pico-8 play session: hold ← + tap ❎

[t = 2 s] hold ← ~2s, tap ❎ ~4×
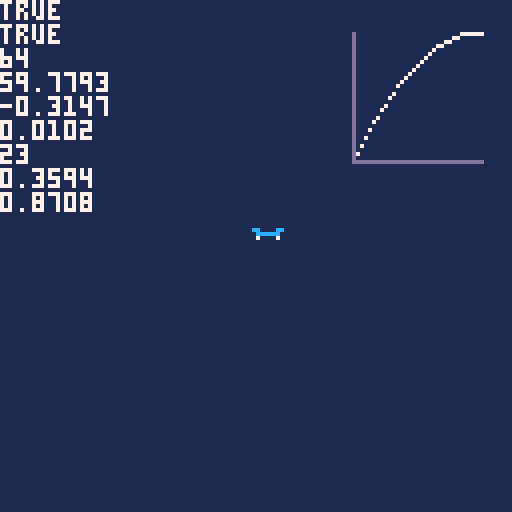
[t = 4 s] hold ← ~4s, tap ❎ ~7×
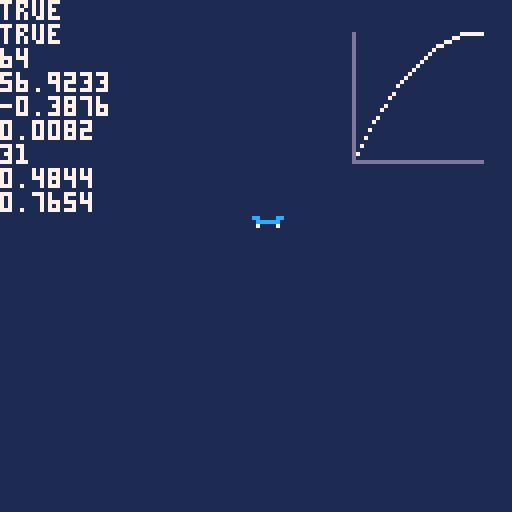
[t = 6 s] hold ← ~6s, tap ❎ ~10×
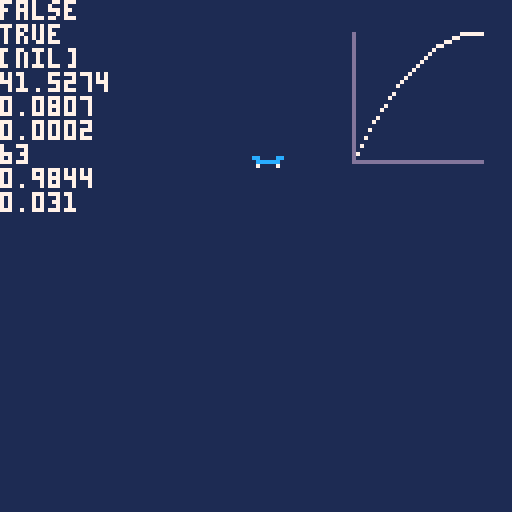

pico-8 cartridge
version 29
__lua__

function fsm(ids)
  local states = {
    _active = ids[1]
  }
  for id in all(ids) do
    states[id] = {
      id = id,
      active = i == 1,
      after = function() end,
      before = function() return true end,
    }
    setmetatable(states[id], {
      __call = function()
        states[id].before()
        states._active = id
        states[id].after()
      end
    })
  end
  states.after = function(state, fn)
    states[state].after = fn
  end
  states.before = function(state, fn)
    states[state].before = fn
  end
  setmetatable(states, {
    __call = function()
      return states._active
    end
  })
  return states
end

function _init()
  frame = 0

  graph = {
    position = xy(88, 8),
    size = xy(32, 32),
    axis_color = 13,
    line_color = 7,
    fill_color = 1,
  }

  ollie = {
    active = false,
    began = nil,
    ended = 0,
    ttl = 64,
  }

  skateboard = {
    position = xy(64, 64),
    velocity = xy(0, 0),
  }

  trick = fsm({
    "roll",
    "pop",
  })

  trick.after("roll",
    function()
      printh("rolling")
    end
  )

  trick.after("pop",
    function()
      printh("popping")
    end
  )

  printh(trick())
  trick.roll()
  printh(trick())
  trick.pop()
  printh(trick())

  -- printh(trick)
  -- printh(trick.roll)
  -- printh(trick.roll.id)
  -- printh(trick == trick.roll)

  floor = skateboard.position


  n = 127 - 16 - 16
end

function _update60()
  if ollie.active == false and frame - ollie.ended >= ollie.ttl and above(skateboard.position, floor) == false then
    ollie.active = true
    ollie.began = frame
  end

  if ollie.active and frame - ollie.began >= ollie.ttl then
    ollie.active = false
    ollie.began = nil
    ollie.ended = frame
  end

  if ollie.active then
    ollie_age = frame - ollie.began
    ollie_progress = ollie_age / ollie.ttl
    accel = (1-ollie_progress) * 0.016
    skateboard.velocity += xy(0, -0.3 - accel)
  end

  skateboard.velocity += xy(0, 0.3)

  if above(skateboard.position, floor) == false and skateboard.velocity.y > 0 then
    skateboard.velocity.y = 0
  end

  -- skateboard.position = addxy(skateboard.position, skateboard.velocity)
  skateboard.position += skateboard.velocity

  frame += 1
end

function _draw()
  cls(1)

  for i = 1, graph.size.x do
    x = graph.position.x + i
    y = addy(graph.position, graph.size) - easeout(i/graph.size.x) * graph.size.y
    line(x, y, x, addy(graph.position, graph.size), graph.fill_color)
    pset(x, y, graph.line_color) 
  end


  line(
    graph.position.x,
    addy(graph.position, graph.size),
    addx(graph.position, graph.size),
    addy(graph.position, graph.size),
    graph.axis_color
  )

  line(
    graph.position.x,
    graph.position.y,
    graph.position.x,
    addy(graph.position, graph.size),
    graph.axis_color
  )

  spr(9, skateboard.position.x - 1, skateboard.position.y - 5) -- board

  print(ollie.active, 7)
  print(above(skateboard.position, floor), 7)
  print(ollie.began, 7)
  print(skateboard.position.y, 7)
  print(skateboard.velocity.y, 7)
  print(accel)
  print(ollie_age)
  print(ollie_progress)
  if ollie_progress ~= nil then
    print(easeout(1- ollie_progress))
  end
end

function easeout(t)
  return t*(2-t)
end

function xy(x, y)
  local p = { x = x, y = y, __type = "xy" }
  
  setmetatable(p, {
    __add = function(p1, p2)
      return xy(p1.x + p2.x, p1.y + p2.y)
    end
  })

  return p
end

function x(x)
  return { x = x, __type = "x" }
end

function above(subject, object)
  return subject.y < object.y
end

function addx(p1, p2)
  return p1.x + p2.x
end

function addy(p1, p2)
  return p1.y + p2.y
end
__gfx__
08888000088880000858800000800000008000000000000000000000000000000000000000000000000000000000000000000000000000000000000000000000
88778800887788008875880000800000008000080080000800000008000000000000000000000000000000c00000000000000000000000000000000000000000
887c8888887788888877588800880008008800880088008808000088080000080008888800000000000000c00000000022222000000000000000000000000000
88778888887c8888887c8888008888880088888800888888088888880888888800888808cc0000cc00000c00000000002e2e2002222222222200000002222200
8888888888888888888888880088888800888888008888880088888800888888008880000cccccc00000c070000000cc22222002e2ee22222200000002e2e200
88880000888877008888770000088888000888880008888800088888000888880000000007000070000c0000000cccc02e2e2022222222222222000222222220
888888008888880088888800000088880000888800008888000088880000888800000000000000000cc07000ccc000702222202ee2ee222222e20022e2222222
88800000888000008880000000000000000000000000000000000000000000000000000000000000000000000700000022222022222222222222002222222222
00000008000000080000000800000008000000080000000800000008000000000000000000000000d00000d08888888000000000000000000000000000000000
000000080000000800000008000000080000000800000008000000080000000800000000000000000d666d008888888800000000000000000000000000330033
0000008800000088000000880000008800000088000000880000008800000008000000080000000a00d0d0008888758800000000000000000000030030030330
00088880000888800008888000088880000088800000888000008880000008880000088800090a0a000d00008888c58800000000033000000330330033030300
000800800008808000088080000880800088808000088080000080800008880000888808000aa0a0000d00008888888800000000000300000033300003333300
0008808000088088000800880008008888800088000800880000808800080880008000080a000000000d00000808888000030000000300000003000000333000
00000000000080000008000000880000800000000008000000008800000880000080000000000009000d00000808880000030000000300000003000000030000
000000000000880000088000008000000000000000000000000000000000000000000000aa090a00000d00000008880000030000000300000003000000030000
0000b0000000900000000009000a0000000090000000000900000000000000000666600006666660000c00000000000044444444444444444444444444444444
000bbb0b0000000ba000000000000000000000000000000000000000000000006655660066666666000cc7000028820044444444444444444444444444444444
0b0bbb0b000090bbb0b0000900ba00000000900000000009000a00000000000066556666666655560000c000028ee82044444444444444444444444444444444
0b0bbb0b0000b0bbb0b000090bbbab00009093a00000000900000000000000a066556666066655560000c00008eeee8044444444444444444444444444444444
0b0bbb0b0000b0bbb0b0000b0bbb0b000099333a30000909390a0000000a000066666666060666660000c00008eeee8044444444444444444444444455555555
0b0bbb0b0000b0bbb0b000ab0bbb0b000a303330300a099933aa0000000000a066660000060666600000c000028ee82055555555555555555555555555555555
0b0bbbbb000ab0bbb0b0000b0bbb0b00003033303000039333a3000000000a006666660000066600000cc70000288200555555555555555555555555dddddddd
0b0bbbb00000b0bbbbb900ab0bbb0b000a393330300a039333a309000a000a000660000000066600000c000000000000dddddddddddddddddddddddd44444444
0b0bbb00000ab0bbbb0000ab0bbbbb900a303330300aa39333a30000000aaa000b0bbb00000b0b0bbb00000000000000dddddddddddddddddddddddddddddddd
0bbbbb00000ab0bbb00900ab0bbbb0000a3933333000a39333039000aa0aaa000bbbbb00bb000000000000bb00000000dddd66666666dddddddd66666666dddd
000bbb00000abbbbb00000ab0bbb0a900a3933330a00a39333339000a9999a0a000bbb00b00bbb00b000b0000000b000dddddddddddddddddddddddddddddddd
000bbb00000000bbba0000abbbbb00000a393330a000a39333399000a9339000000bbb000b0bbb0b0b00bb000000bb00dddddddddddddddddddddddddddddddd
000bbb00000000bbb90000000bbb90000a3333309000a39333990000a933390a000bbb000b0bbb0b0000bb000000b000dddddddddddddddddddddddddddddddd
000bbb00000000bbb00000000bbb9000000033390000a33333900000a93339aa000bbb000b0bbb0bbb0bbb0b000bbb0055555555555555555555555555555555
000bbb00000000bbb00000000bbb0000000033390000000333900000093339a0000bbb000b0bbbbbb00bbbbb000bbb0055555555555555555555555555555555
000bbb00000000bbb00000000bbb0000000033390000000333000000093339a0000bbb000b0bbbb00b0bbbb00000bbb055555555555555555555555555555555
00000000000000000000000000000000000000000000000000000000000000000000000000000000000000000000000000000000000000000000000000000000
00000000000000000000000000000000000000000000000000000000000000000000000000000000000000000000000000000000000000000000000000000000
00000000000000000000000000000000000000000000000000000000000000000000000000000000000000000000000000000000000000000000000000000000
00000000000000000000000000000000000000000000000000000000000000000000000000000000000000000000000000000000000000000000000000000000
00000000000000000000000000000000000000000000000000000000000000000000000000000000000000000000000000000000000000000000000000000000
00000000000000000000000000000000000000000000000000000000000000000000000000000000000000000000000000000000000000000000000000000000
00000000777777777777777777770000000000000000000000077777777777777777777770000000000000000000000000000000000000000000000000000000
00000000777777777777777777777700000000000000077777777777777777777777777777777000000000000000000000000000000000000000000000000000
00007777777777777777777777777777777777777777777777777777777777777777777777777777700000000000000000000000000000000000000000000000
00007777777771111111111777777777777777777777777777711111117711117771111777777777777000000000000000000000000000000000000000000000
00007711111111888888881111117777777777771111111117718888811118811771888111111177777000000000000000000000000000000000000000000000
00007718888888888888881888817111111111171888888811188888881188811711888188888111777000000000000000000000000000000000000000000000
00007718888888888888888888817188811888171888888881188888888188881118888188888881777700000000000000000000000000000000000000000000
00007718888888888111888888811188811888171888888881188811888188881118881188888881777700000000000000000000000000000000000000000000
00007711111111888171888888881188811888171888188881188811888188888118881188888881777700000000000000000000000000000000000000000000
00007777777771888171888888881188811888171888188881188811888188888118881888111111777700000000000000000000000000000000000000000000
00007777777771888171888118881188811888171888888811188811888188888818881888111117777000000000000000000000000000000000000000000000
00007777777771888171888118881188811888171888888881188811888188888818881888888817777000000000000000000000000000000000000000000000
00000000077771888171888888881188811888171888888881188811888188888888881888888817777000000000000000000000000000000000000000000000
00000000007771888171888888881188811888171888118881188811888188881888881888888817777000000000000000000000000000000000000000000000
00000000007771888171888888881188811888171888118881188811888188881888881888111117777000000000000000000000000000000000000000000000
00000000007771888171888118881188811888111888888881188888888188881888881888111117777000000000000000000000000000000000000000000000
00000000007771888171888118881111111888888888888881188888888188881188881888888811777700000000000000000000000000000000000000000000
00000000007771888171888111111777771888888888888881118888881188881188881888888881777700000000000000000000000000000000000000000000
00000000007771111171111177777777771888888888111111111111111111111111111888888881777700000000000000000000000000000000000000000000
00000000007777777777777777777777771111111111177777777777777777777777771888888811777700000000000000000000000000000000000000000000
00000000000777777777777770000000777777777777777777777777777777777777771111111117777700000000000000000000000000000000000000000000
00000000000000000000000000000000077777777777777000000000000000007777777777777777777000000000000000000000000000000000000000000000
00000000000000000000000000000000000000000000000000000000000000000000777777777777770000000000000000000000000000000000000000000000
00000000000000000000000000000000000000000000000000000000000000000000000000000000000000000000000000000000000000000000000000000000
00000000000000000000000000000000000000000000000000000000000000000000000000000000000000000000000000000000000000000000000000000000
00000000000000000000000000000000000000000000000000000000000000000000000000000000000000000000000000000000000000000000000000000000
00000000000000000000000000000000000000000000000000000000000000000000000000000000000000000000000000000000000000000000000000000000
00000000000000000000000000000000000000000000000000000000000000000000000000000000000000000000000000000000000000000000000000000000
00000000000000000000000000000000000000000000000000000000000000000000000000000000000000000000000000000000000000000000000000000000
00000000000000000000000000000000000000000000000000000000000000000000000000000000000000000000000000000000000000000000000000000000
00000000000000000000000000000000000000000000888888880000000000000000000000000000000000000000000000000000000000000000000000000000
00000000000088888888000000000000888808888888888888880008888800000000000088888000000000000000000000000000088888880000088888000000
00000088888888888888008888800000888808888888888888880008888800088888000088888000000000088888000000888888888888880000088888000000
00000088888888888888008888880008888808888888888888880008888800088888000088888000000008888888008888888888888888880000088888000000
00000088888888888888008888880088888808888888888888880008888800088888800088888000000088888888088888888888888888880000088888000000
00000088888888888888008888888888888008888888888800000008888800088888800088888000000888888888088888888888888888880000088888000000
00000088888888880000008888888888880000000088888000000008888800888888880088888000008888888888088888888888888880000000088888000000
00000088888800000000000888888888800000000088888000000008888800888888880088888000088888880000088888888888880000000000088888000000
00000008888800000000000088888888800000000088888000000008888800888888888088888000088888800000088888800888880000000000088888000000
00000008888888880000000008888888000000000088888000000008888800888888888888888000088888800000000000000888880000000000088888000000
00000008888888880000000000888880000000000088888000000008888800888888888888888000088888000000000000000888880000000000088888000000
00000008888888880000000000888880000000000088888000000008888800888888888888888000088888000000000000000888880000000000088888000000
00000008888888880000000000888880000000000088888000000008888800888888888888888800088888000000000000000888880000000000088888000000
00000008888888880000000008888888000000000088888000000008888800888880888888888800088888000000000000000888880000000000088888000000
00000008888800000000000088888888000000000088888000000008888808888880088888888800088888800000000000000888880000000000088888000000
00000088888800000000000088888888800000000088888000000008888808888880088888888800088888800000000000000888880000000000088888000000
00000088888888888880088888888888880000000088888000000008888808888880008888888800088888880000000000000888880000000000088888000000
00000088888888888880088888800888888000000088888000000008888808888880000888888800088888888888000000000888880000000000000000000000
00000088888888888880088888800888888000000088888000000008888808888800000088888800008888888888000000000888880000000000000000000000
00000088888888888880088888800088888000000088888000000008888808888800000088888800008888888888000000000888880000000000088888000000
00000088888888888880088888000008888000000088888000000000000008888800000008888800000888888888000000000888880000000000088888000000
00000000000000000000000000000000000000000000000000000000000000000000000008888800000888888888000000000888880000000000088888000000
00000000000000000000000000000000000000000000000000000000000000000000000000000000000008888888000000000888880000000000088888000000
00000000000000000000000000000000000000000000000000000000000000000000000000000000000000000000000000000000000000000000088888000000
